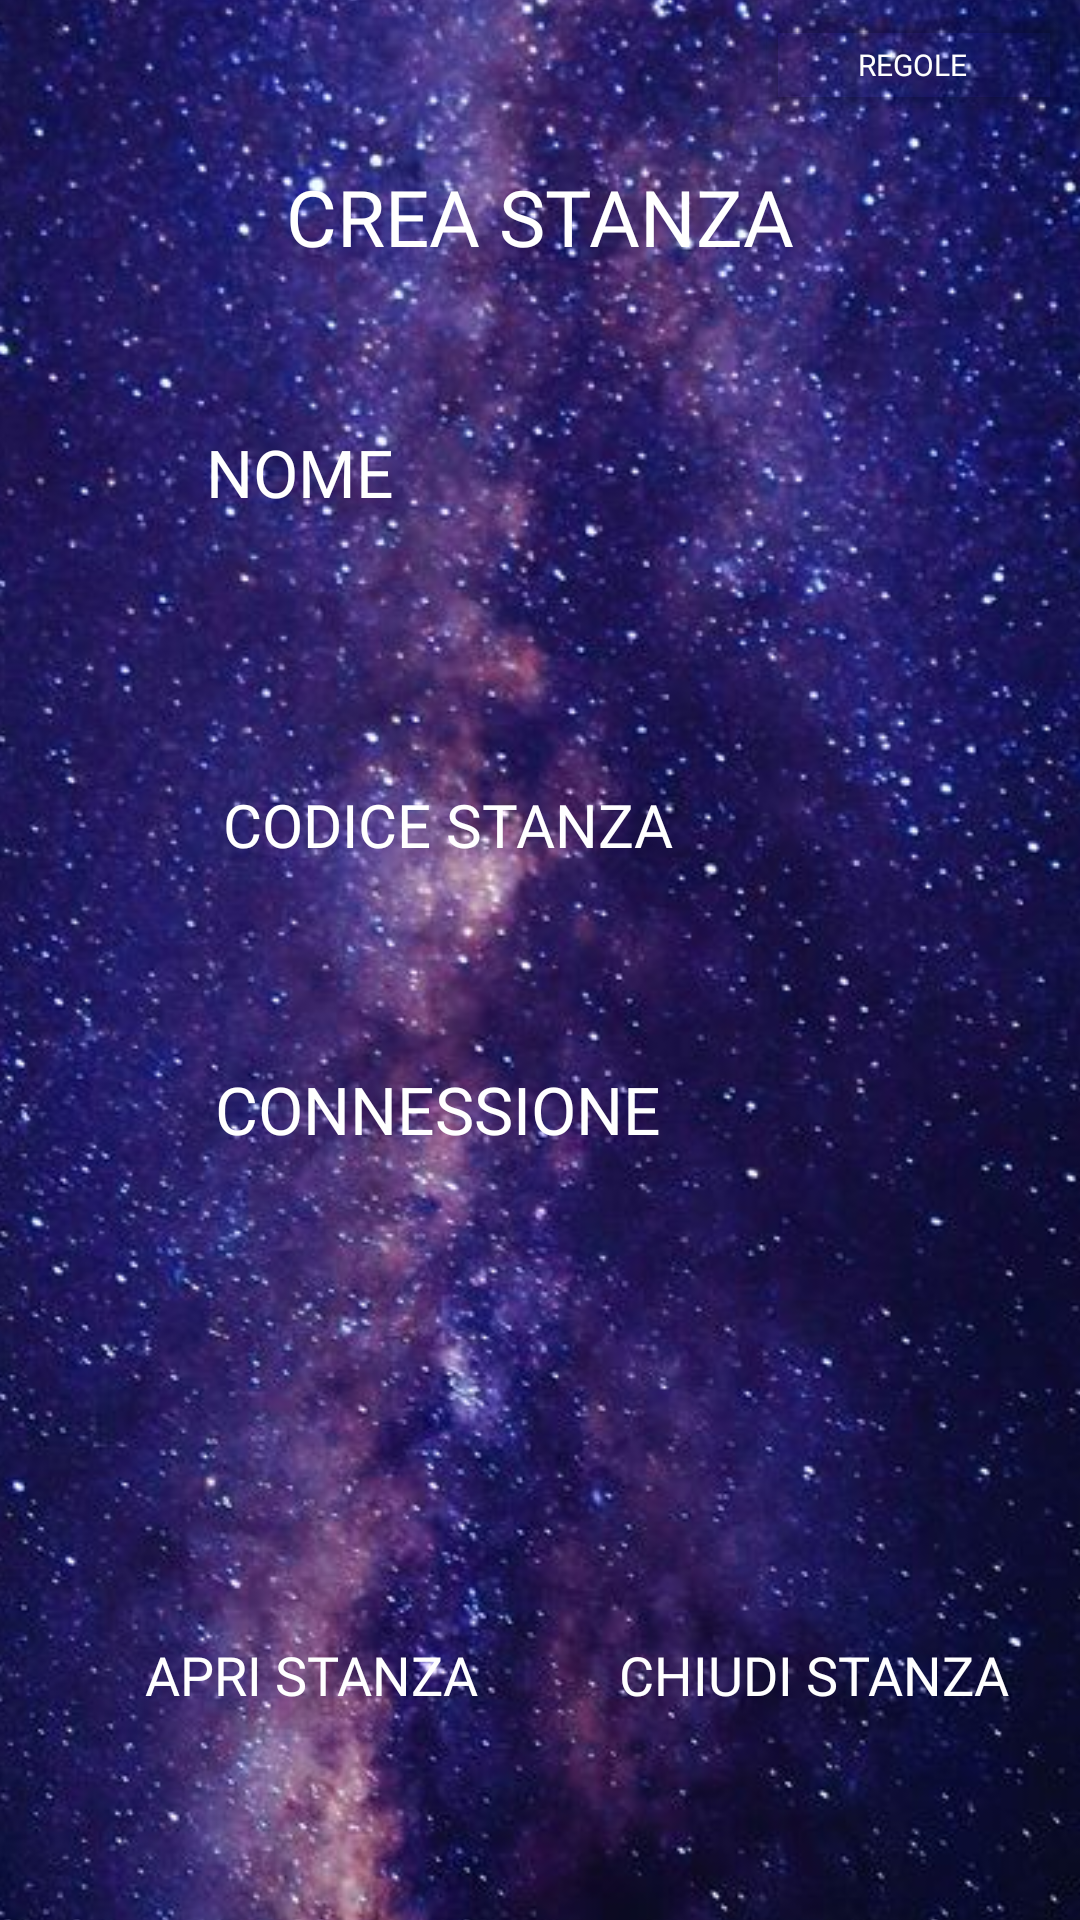

Produce the Android XML layout that renders to this screen, including the resource entries it uses.
<!-- AndroidManifest.xml: application theme Theme.BattagliaSpaziale3077 -->
<!-- res/layout/user_vs_user_host.xml -->
<?xml version="1.0" encoding="utf-8"?>
<androidx.constraintlayout.widget.ConstraintLayout xmlns:android="http://schemas.android.com/apk/res/android"
    xmlns:app="http://schemas.android.com/apk/res-auto"
    xmlns:tools="http://schemas.android.com/tools"
    android:layout_width="match_parent"
    android:layout_height="match_parent">

    <ImageView
        android:id="@+id/background"
        android:layout_width="607dp"
        android:layout_height="924dp"
        app:layout_constraintBottom_toBottomOf="parent"
        app:layout_constraintEnd_toEndOf="parent"
        app:layout_constraintStart_toStartOf="parent"
        app:layout_constraintTop_toTopOf="parent"
        app:layout_constraintVertical_bias="0.502"
        app:srcCompat="@drawable/background" />


    <TextView
        android:id="@+id/textView17"
        android:layout_width="206dp"
        android:layout_height="83dp"
        android:fontFamily="@font/orbitron_bold"
        android:foreground="@drawable/bordo_rettangolo"
        android:paddingTop="7dp"
        android:text="CREA STANZA"
        android:textAlignment="center"
        android:textColor="@color/white"
        android:textSize="26dp"
        app:layout_constraintBottom_toTopOf="@+id/btn_start_server"
        app:layout_constraintEnd_toEndOf="parent"
        app:layout_constraintStart_toStartOf="parent"
        app:layout_constraintTop_toTopOf="parent"
        app:layout_constraintVertical_bias="0.108" />

    <Button
        android:id="@+id/btn_start_server"
        android:layout_width="150dp"
        android:layout_height="70dp"
        android:background="@android:color/transparent"
        android:fontFamily="@font/orbitron_bold"
        android:foreground="@drawable/bordo_rettangolo"
        android:onClick="onClickStartServer"
        android:text="APRI STANZA"
        android:textColor="@color/white"
        android:textSize="18dp"
        app:layout_constraintBottom_toBottomOf="parent"
        app:layout_constraintEnd_toEndOf="parent"
        app:layout_constraintHorizontal_bias="0.137"
        app:layout_constraintStart_toStartOf="parent"
        app:layout_constraintTop_toTopOf="parent"
        app:layout_constraintVertical_bias="0.918" />

    <Button
        android:id="@+id/btn_stop_server"
        android:layout_width="150dp"
        android:layout_height="70dp"
        android:background="@android:color/transparent"
        android:fontFamily="@font/orbitron_bold"
        android:foreground="@drawable/bordo_rettangolo"
        android:onClick="onClickStopServer"
        android:text="CHIUDI STANZA"
        android:textColor="@color/white"
        android:textSize="18dp"
        app:layout_constraintBottom_toBottomOf="parent"
        app:layout_constraintEnd_toEndOf="parent"
        app:layout_constraintHorizontal_bias="0.56"
        app:layout_constraintStart_toEndOf="@+id/btn_start_server"
        app:layout_constraintTop_toTopOf="parent"
        app:layout_constraintVertical_bias="0.918" />

    <TextView
        android:id="@+id/lbl_connessioni"
        android:layout_width="wrap_content"
        android:layout_height="wrap_content"
        android:layout_marginBottom="8dp"
        android:fontFamily="@font/orbitron_regular"
        android:text="CONNESSIONE"
        android:textColor="@color/white"
        android:textSize="22dp"
        app:layout_constraintBottom_toTopOf="@+id/lbl_connessioni_box"
        app:layout_constraintEnd_toEndOf="parent"
        app:layout_constraintHorizontal_bias="0.339"
        app:layout_constraintStart_toStartOf="parent"
        app:layout_constraintTop_toBottomOf="@+id/lbl_codiceDiConn"
        app:layout_constraintVertical_bias="0.978" />

    <TextView
        android:id="@+id/lbl_codiceDiConn"
        android:layout_width="280dp"
        android:layout_height="45dp"
        android:fontFamily="@font/orbitron_regular"
        android:foreground="@drawable/bordo_rettangolo_label"
        android:paddingStart="10dp"
        android:paddingTop="7dp"
        android:textColor="@color/white"
        android:textSize="22dp"
        app:layout_constraintBottom_toBottomOf="parent"
        app:layout_constraintEnd_toEndOf="parent"
        app:layout_constraintHorizontal_bias="0.496"
        app:layout_constraintStart_toStartOf="parent"
        app:layout_constraintTop_toTopOf="parent"
        app:layout_constraintVertical_bias="0.49" />

    <TextView
        android:id="@+id/lbl_connessioni_box"
        android:layout_width="280dp"
        android:layout_height="87dp"
        android:fontFamily="@font/orbitron_regular"
        android:foreground="@drawable/bordo_rettangolo_label"
        android:paddingTop="10dp"
        android:textAlignment="center"
        android:textColor="@color/white"
        android:textSize="18dp"
        app:layout_constraintBottom_toBottomOf="parent"
        app:layout_constraintEnd_toEndOf="parent"
        app:layout_constraintHorizontal_bias="0.496"
        app:layout_constraintStart_toStartOf="parent"
        app:layout_constraintTop_toTopOf="parent"
        app:layout_constraintVertical_bias="0.71" />

    <TextView
        android:id="@+id/textView"
        android:layout_width="wrap_content"
        android:layout_height="wrap_content"
        android:layout_marginBottom="8dp"
        android:fontFamily="@font/orbitron_regular"
        android:text="NOME"
        android:textColor="@color/white"
        android:textSize="22dp"
        app:layout_constraintBottom_toTopOf="@+id/txt_nome_giocatore"
        app:layout_constraintEnd_toEndOf="parent"
        app:layout_constraintHorizontal_bias="0.231"
        app:layout_constraintStart_toStartOf="parent" />

    <com.google.android.material.textfield.TextInputEditText
        android:id="@+id/txt_nome_giocatore"
        android:layout_width="280dp"
        android:layout_height="wrap_content"
        android:backgroundTint="@android:color/transparent"
        android:fontFamily="@font/orbitron_regular"
        android:foreground="@drawable/bordo_rettangolo_label"
        android:inputType="textShortMessage"
        android:paddingStart="10dp"
        android:textColor="@color/white"
        android:textSize="22dp"
        app:layout_constraintBottom_toBottomOf="parent"
        app:layout_constraintEnd_toEndOf="parent"
        app:layout_constraintHorizontal_bias="0.496"
        app:layout_constraintStart_toStartOf="parent"
        app:layout_constraintTop_toTopOf="parent"
        app:layout_constraintVertical_bias="0.303" />

    <Button
        android:id="@+id/btn_regole"
        android:layout_width="105dp"
        android:layout_height="40dp"
        android:backgroundTint="@android:color/transparent"
        android:fontFamily="@font/orbitron_bold"
        android:foreground="@drawable/bordo_rettangolo"
        android:onClick="btn_regole_pressed"
        android:text="REGOLE"
        android:textColor="@color/white"
        android:textSize="10sp"
        app:layout_constraintBottom_toBottomOf="parent"
        app:layout_constraintEnd_toEndOf="parent"
        app:layout_constraintHorizontal_bias="0.987"
        app:layout_constraintStart_toStartOf="parent"
        app:layout_constraintTop_toTopOf="parent"
        app:layout_constraintVertical_bias="0.003" />

    <TextView
        android:id="@+id/textView14"
        android:layout_width="wrap_content"
        android:layout_height="wrap_content"
        android:fontFamily="@font/orbitron_regular"
        android:text="CODICE STANZA"
        android:textColor="@color/white"
        android:textSize="20dp"
        app:layout_constraintBottom_toTopOf="@+id/lbl_codiceDiConn"
        app:layout_constraintEnd_toEndOf="parent"
        app:layout_constraintHorizontal_bias="0.354"
        app:layout_constraintStart_toStartOf="parent"
        app:layout_constraintTop_toBottomOf="@+id/txt_nome_giocatore"
        app:layout_constraintVertical_bias="0.914" />

</androidx.constraintlayout.widget.ConstraintLayout>
<!-- resources referenced by this layout -->
<resources>
  <!-- drawable background: jpg bitmap (drawable, 30475 bytes) -->
  <!-- drawable bordo_rettangolo (drawable) -->
  <?xml version="1.0" encoding="utf-8"?>
  <selector xmlns:android="http://schemas.android.com/apk/res/android">
      <item>
          <shape android:shape="rectangle">
              <solid android:color="#35FFFFFF" />
              <stroke android:width="5px" android:color="@color/white" />
              <corners android:radius="22dp" />
          </shape>
      </item>
  </selector>
  <!-- drawable bordo_rettangolo_label (drawable) -->
  <?xml version="1.0" encoding="utf-8"?>
  <selector xmlns:android="http://schemas.android.com/apk/res/android">
      <item>
          <shape android:shape="rectangle">
              <solid android:color="#30FFFFFF" />
              <stroke android:width="5px" android:color="@color/white" />
              <corners android:radius="10dp" />
          </shape>
      </item>
  </selector>
  <style name="Theme.BattagliaSpaziale3077" parent="Base.Theme.BattagliaSpaziale3077" />
  <style name="Base.Theme.BattagliaSpaziale3077" parent="Theme.Material3.DayNight.NoActionBar">
          
          
      </style>
  <!-- not gathered from this repository: default colours our renderer supplied (Android Studio template values) -->
  <color name="white">#FFFFFFFF</color>
</resources>
